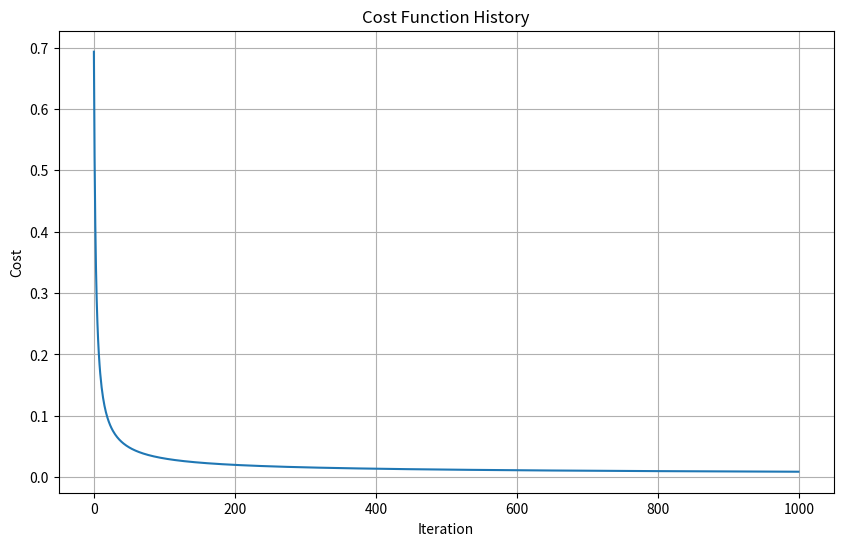
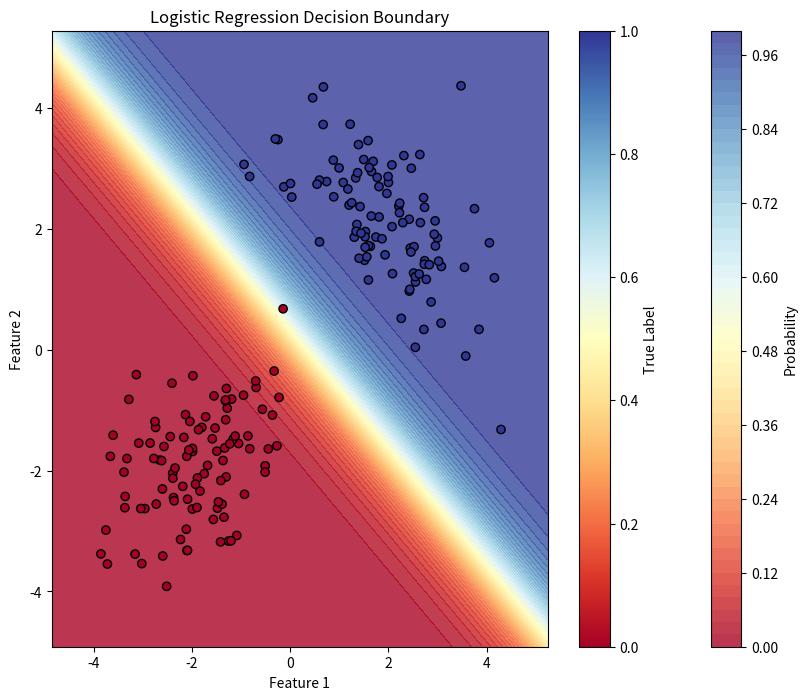

These charts were generated, in order, by the following Python code:
import numpy as np
import matplotlib.pyplot as plt
from typing import Tuple, List


class SimpleLogisticRegression:
    """
    Simple Logistic Regression implementation using numpy
    """
    
    def __init__(self, learning_rate: float = 0.01, max_iterations: int = 1000):
        """
        Initialize logistic regression model
        
        Args:
            learning_rate: Learning rate for gradient descent
            max_iterations: Maximum number of iterations
        """
        self.learning_rate = learning_rate
        self.max_iterations = max_iterations
        self.weights = None
        self.bias = None
        self.cost_history = []
    
    def sigmoid(self, z: np.ndarray) -> np.ndarray:
        """
        Sigmoid activation function
        
        Args:
            z: Input values
            
        Returns:
            Sigmoid output
        """
        # Clip z to prevent overflow
        z = np.clip(z, -500, 500)
        return 1 / (1 + np.exp(-z))
    
    def compute_cost(self, X: np.ndarray, y: np.ndarray) -> float:
        """
        Compute cross-entropy cost function
        
        Args:
            X: Input features (m, n)
            y: Target labels (m,)
            
        Returns:
            Cost value
        """
        m = X.shape[0]
        z = np.dot(X, self.weights) + self.bias
        h = self.sigmoid(z)
        
        # Avoid log(0) by adding small epsilon
        epsilon = 1e-15
        h = np.clip(h, epsilon, 1 - epsilon)
        
        cost = -(1/m) * np.sum(y * np.log(h) + (1 - y) * np.log(1 - h))
        return cost
    
    def fit(self, X: np.ndarray, y: np.ndarray) -> None:
        """
        Train the logistic regression model
        
        Args:
            X: Training features (m, n)
            y: Training labels (m,)
        """
        m, n = X.shape
        
        # Initialize weights and bias
        self.weights = np.zeros(n)
        self.bias = 0.0
        
        # Gradient descent
        for i in range(self.max_iterations):
            # Forward propagation
            z = np.dot(X, self.weights) + self.bias
            h = self.sigmoid(z)
            
            # Compute cost
            cost = self.compute_cost(X, y)
            self.cost_history.append(cost)
            
            # Backward propagation (compute gradients)
            dw = (1/m) * np.dot(X.T, (h - y))
            db = (1/m) * np.sum(h - y)
            
            # Update parameters
            self.weights -= self.learning_rate * dw
            self.bias -= self.learning_rate * db
            
            # Print progress every 100 iterations
            if i % 100 == 0:
                print(f"Iteration {i}, Cost: {cost:.4f}")
    
    def predict_proba(self, X: np.ndarray) -> np.ndarray:
        """
        Predict probabilities
        
        Args:
            X: Input features
            
        Returns:
            Predicted probabilities
        """
        z = np.dot(X, self.weights) + self.bias
        return self.sigmoid(z)
    
    def predict(self, X: np.ndarray, threshold: float = 0.5) -> np.ndarray:
        """
        Make binary predictions
        
        Args:
            X: Input features
            threshold: Decision threshold
            
        Returns:
            Binary predictions
        """
        probabilities = self.predict_proba(X)
        return (probabilities >= threshold).astype(int)
    
    def plot_cost_history(self) -> None:
        """
        Plot the cost function history
        """
        plt.figure(figsize=(10, 6))
        plt.plot(self.cost_history)
        plt.title('Cost Function History')
        plt.xlabel('Iteration')
        plt.ylabel('Cost')
        plt.grid(True)
        plt.show()


def generate_sample_data(n_samples: int = 100, n_features: int = 2) -> Tuple[np.ndarray, np.ndarray]:
    """
    Generate sample binary classification data
    
    Args:
        n_samples: Number of samples
        n_features: Number of features
        
    Returns:
        X: Feature matrix (n_samples, n_features)
        y: Target labels (n_samples,)
    """
    np.random.seed(42)
    
    # Generate two classes with different means
    class_0 = np.random.multivariate_normal([-2, -2], [[1, 0.5], [0.5, 1]], n_samples // 2)
    class_1 = np.random.multivariate_normal([2, 2], [[1, -0.5], [-0.5, 1]], n_samples // 2)
    
    X = np.vstack([class_0, class_1])
    y = np.hstack([np.zeros(n_samples // 2), np.ones(n_samples // 2)])
    
    # Shuffle the data
    indices = np.random.permutation(n_samples)
    X = X[indices]
    y = y[indices]
    
    return X, y


def plot_decision_boundary(model: SimpleLogisticRegression, X: np.ndarray, y: np.ndarray) -> None:
    """
    Plot the decision boundary for 2D data
    
    Args:
        model: Trained logistic regression model
        X: Feature matrix
        y: Target labels
    """
    # Create a mesh grid
    x_min, x_max = X[:, 0].min() - 1, X[:, 0].max() + 1
    y_min, y_max = X[:, 1].min() - 1, X[:, 1].max() + 1
    xx, yy = np.meshgrid(np.arange(x_min, x_max, 0.1),
                         np.arange(y_min, y_max, 0.1))
    
    # Make predictions on the mesh grid
    mesh_points = np.c_[xx.ravel(), yy.ravel()]
    Z = model.predict_proba(mesh_points)
    Z = Z.reshape(xx.shape)
    
    # Plot the decision boundary
    plt.figure(figsize=(10, 8))
    plt.contourf(xx, yy, Z, levels=50, alpha=0.8, cmap='RdYlBu')
    plt.colorbar(label='Probability')
    
    # Plot the data points
    scatter = plt.scatter(X[:, 0], X[:, 1], c=y, cmap='RdYlBu', edgecolors='black')
    plt.colorbar(scatter, label='True Label')
    
    plt.title('Logistic Regression Decision Boundary')
    plt.xlabel('Feature 1')
    plt.ylabel('Feature 2')
    plt.show()


def main():
    """
    Main function to demonstrate the logistic regression implementation
    """
    print("=== Simple Logistic Regression Demo ===\n")
    
    # Generate sample data
    print("1. Generating sample data...")
    X, y = generate_sample_data(n_samples=200, n_features=2)
    print(f"   Data shape: X={X.shape}, y={y.shape}")
    print(f"   Class distribution: {np.bincount(y.astype(int))}")
    
    # Create and train the model
    print("\n2. Training the model...")
    model = SimpleLogisticRegression(learning_rate=0.1, max_iterations=1000)
    model.fit(X, y)
    
    # Make predictions
    print("\n3. Making predictions...")
    y_pred = model.predict(X)
    accuracy = np.mean(y_pred == y)
    print(f"   Training accuracy: {accuracy:.4f}")
    
    # Show final parameters
    print(f"\n4. Final parameters:")
    print(f"   Weights: {model.weights}")
    print(f"   Bias: {model.bias:.4f}")
    
    # Plot results
    print("\n5. Plotting results...")
    model.plot_cost_history()
    plot_decision_boundary(model, X, y)
    
    print("\n=== Demo completed ===")


if __name__ == "__main__":
    main()
